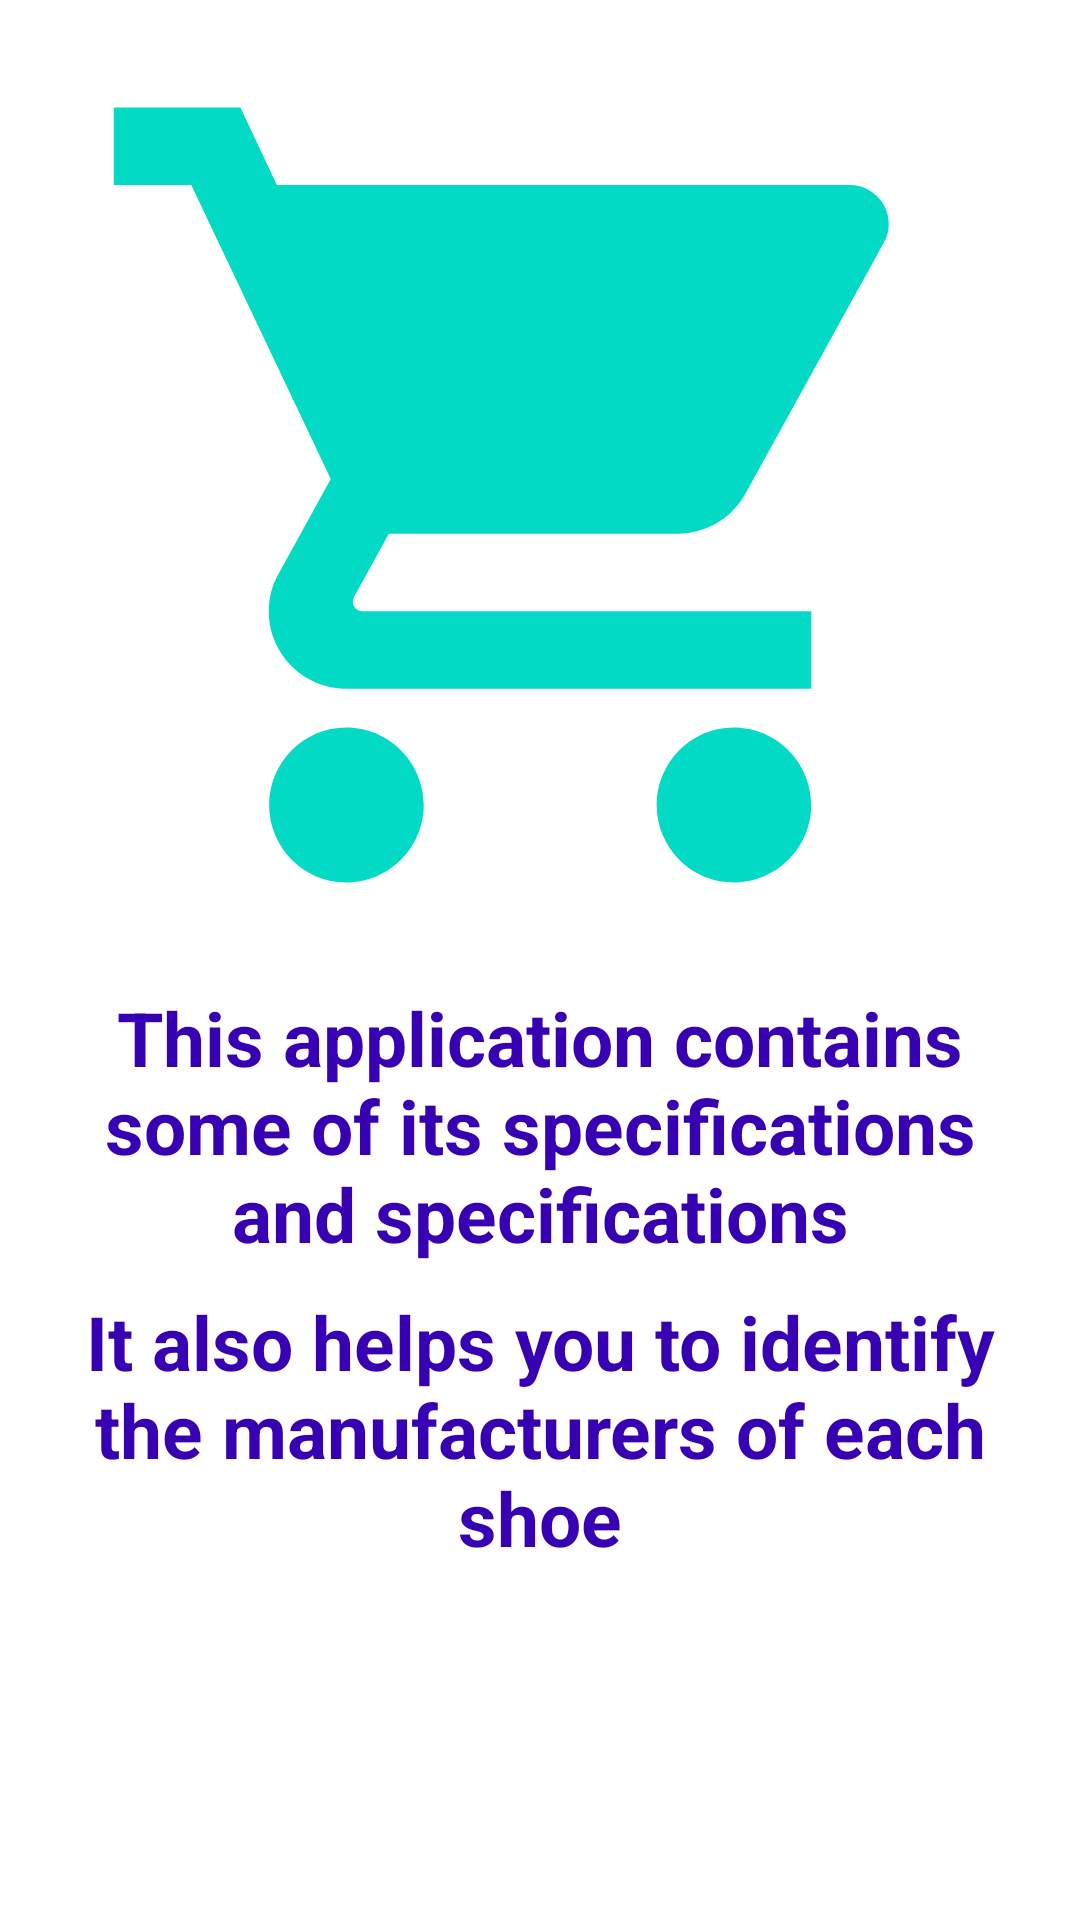

The Android layout XML behind this screen, and the referenced resources:
<!-- AndroidManifest.xml: application theme Theme.ShoeStore -->
<!-- res/layout/fragment_instructions.xml -->
<?xml version="1.0" encoding="utf-8"?>
<androidx.constraintlayout.widget.ConstraintLayout xmlns:android="http://schemas.android.com/apk/res/android"
    xmlns:app="http://schemas.android.com/apk/res-auto"
    xmlns:tools="http://schemas.android.com/tools"
    android:layout_width="match_parent"
    android:layout_height="match_parent"
    tools:context=".onBordind.Instructions">

    <androidx.constraintlayout.widget.Guideline
        android:id="@+id/guideline1"
        android:layout_width="wrap_content"
        android:layout_height="wrap_content"
        android:orientation="horizontal"
        app:layout_constraintGuide_percent=".5" />

    <androidx.constraintlayout.widget.Guideline
        android:id="@+id/guideline2"
        android:layout_width="wrap_content"
        android:layout_height="wrap_content"
        android:orientation="vertical"
        app:layout_constraintGuide_percent=".05" />

    <androidx.constraintlayout.widget.Guideline
        android:id="@+id/guideline3"
        android:layout_width="wrap_content"
        android:layout_height="wrap_content"
        android:orientation="vertical"
        app:layout_constraintGuide_percent=".95" />


    <ImageView
        android:id="@+id/image_instructions"
        android:layout_width="match_parent"
        android:layout_height="0dp"
        android:paddingTop="10dp"
        android:src="@drawable/ic_baseline_shopping_cart_24"
        app:layout_constraintBottom_toTopOf="@id/guideline1"
        app:layout_constraintEnd_toEndOf="parent"
        app:layout_constraintStart_toStartOf="parent"
        app:layout_constraintTop_toTopOf="parent" />

    
    <TextView
        android:id="@+id/text_instructions"
        android:layout_width="0dp"
        android:layout_height="wrap_content"
        style="@style/StyleText"
        app:layout_constraintStart_toStartOf="@id/guideline2"
        app:layout_constraintTop_toBottomOf="@id/guideline1"
        app:layout_constraintEnd_toEndOf="@id/guideline3"
        android:text="@string/this_application_contains_some_of_its_specifications_and_specifications"
        />
    
    <TextView
        android:id="@+id/text_instructions2"
        android:layout_width="0dp"
        android:layout_height="wrap_content"
        style="@style/StyleText"
        app:layout_constraintStart_toStartOf="@id/guideline2"
        app:layout_constraintTop_toBottomOf="@id/text_instructions"
        app:layout_constraintEnd_toEndOf="@id/guideline3"
        android:text="@string/it_also_helps_you_to_identify_the_manufacturers_of_each_shoe"
        />




</androidx.constraintlayout.widget.ConstraintLayout>
<!-- resources referenced by this layout -->
<resources>
  <!-- drawable ic_baseline_shopping_cart_24 (drawable) -->
  <vector android:height="24dp" android:tint="@color/design_default_color_secondary"
      android:viewportHeight="24" android:viewportWidth="24"
      android:width="24dp" xmlns:android="http://schemas.android.com/apk/res/android">
      <path android:fillColor="@android:color/white" android:pathData="M7,18c-1.1,0 -1.99,0.9 -1.99,2S5.9,22 7,22s2,-0.9 2,-2 -0.9,-2 -2,-2zM1,2v2h2l3.6,7.59 -1.35,2.45c-0.16,0.28 -0.25,0.61 -0.25,0.96 0,1.1 0.9,2 2,2h12v-2L7.42,15c-0.14,0 -0.25,-0.11 -0.25,-0.25l0.03,-0.12 0.9,-1.63h7.45c0.75,0 1.41,-0.41 1.75,-1.03l3.58,-6.49c0.08,-0.14 0.12,-0.31 0.12,-0.48 0,-0.55 -0.45,-1 -1,-1L5.21,4l-0.94,-2L1,2zM17,18c-1.1,0 -1.99,0.9 -1.99,2s0.89,2 1.99,2 2,-0.9 2,-2 -0.9,-2 -2,-2z"/>
  </vector>
  <string name="it_also_helps_you_to_identify_the_manufacturers_of_each_shoe">It also helps you to identify the manufacturers of each shoe</string>
  <string name="this_application_contains_some_of_its_specifications_and_specifications">This application contains some of its specifications and specifications</string>
  <style name="StyleText">
          <item name="android:textSize">25sp</item>
          <item name="android:gravity">center</item>
          <item name="android:textStyle">bold</item>
          <item name="android:layout_marginTop">9dp</item>
          <item name="android:textColor">@color/design_default_color_primary_dark</item>
      </style>
  <style name="Theme.ShoeStore" parent="Theme.MaterialComponents.DayNight.DarkActionBar">
          
          <item name="colorPrimary">@color/design_default_color_secondary</item>
          <item name="colorPrimaryVariant">@color/purple_700</item>
          <item name="colorOnPrimary">@color/white</item>
          
          <item name="colorSecondary">@color/teal_200</item>
          <item name="colorSecondaryVariant">@color/teal_700</item>
          <item name="colorOnSecondary">@color/black</item>
          
          <item name="android:statusBarColor" tools:targetApi="l">#717678</item>
  
          
  
  
          <item name="textInputStyle">@style/Widget.MaterialComponents.TextInputLayout.OutlinedBox</item>
  
      </style>
  <!-- not gathered from this repository: default colours our renderer supplied (Android Studio template values) -->
  <color name="purple_700">#FF3700B3</color>
  <color name="teal_200">#FF03DAC5</color>
  <color name="teal_700">#FF018786</color>
  <color name="black">#FF000000</color>
  <color name="white">#FFFFFFFF</color>
</resources>
